Run: headless pygame with SDL's dummy video driver; simulated clock (each Clock.tick advances the game by its frame time, no real sleeping); random seed 0; keys injected as events and as key.get_pressed() state; no mouse input.
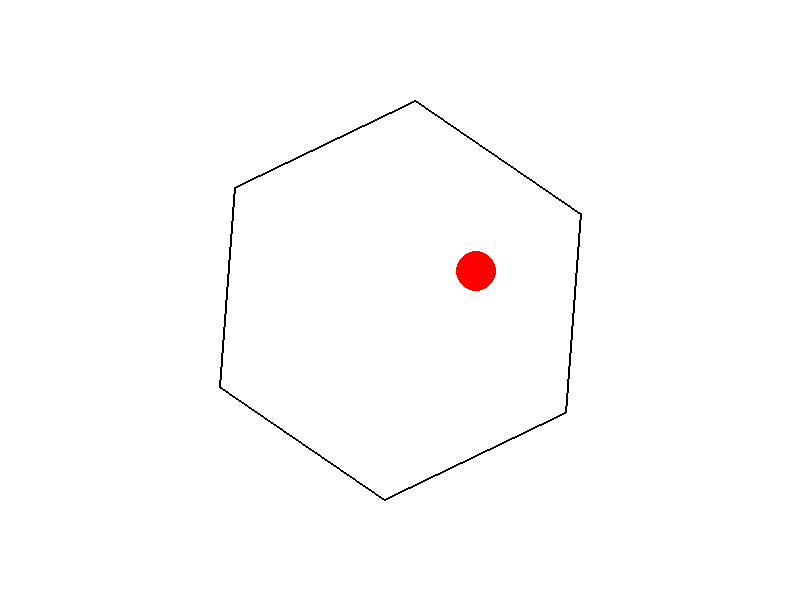
Frame 1 of 4 · flips 1–60 · no input
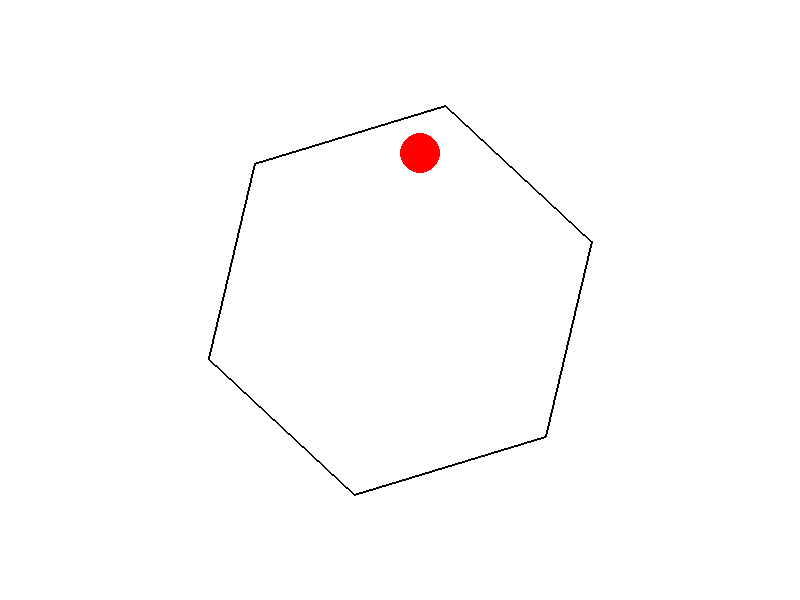
Frame 2 of 4 · flips 61–180 · tapped SPACE, RETURN · held RIGHT (→), D
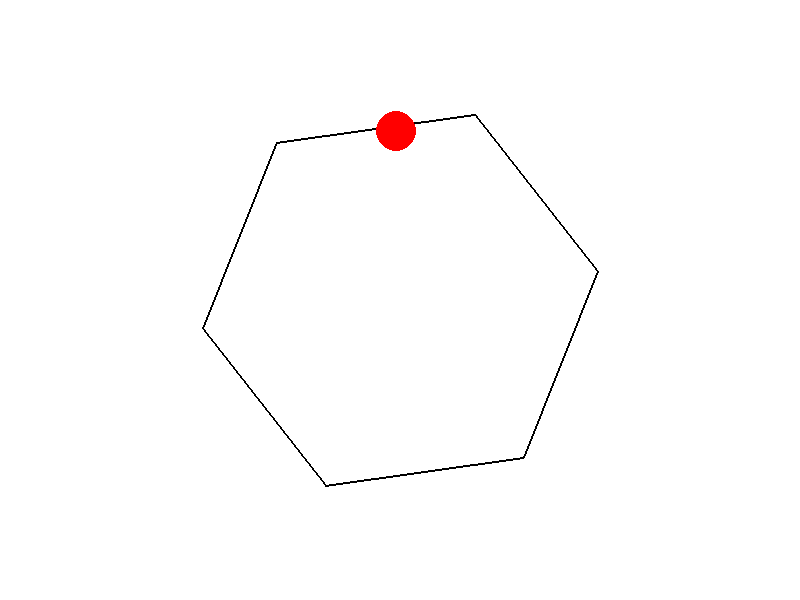
Frame 3 of 4 · flips 181–300 · held DOWN (↓), S
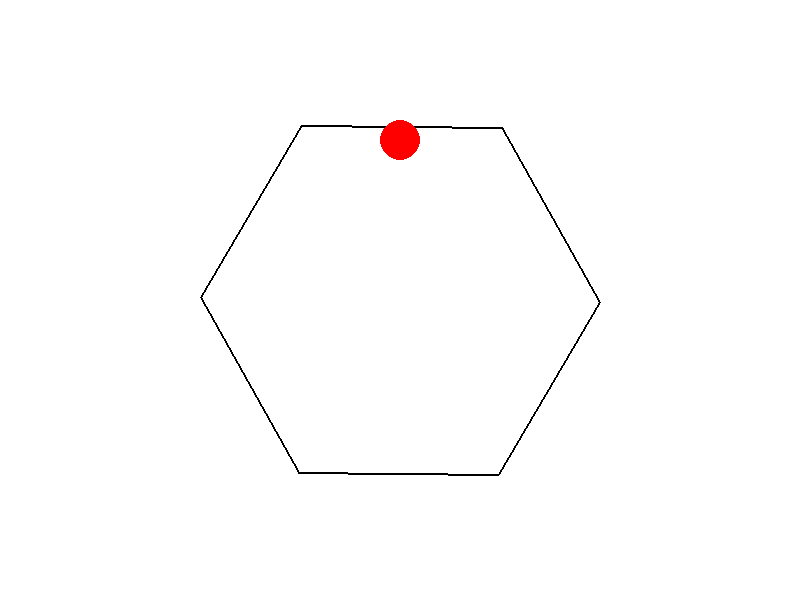
Frame 4 of 4 · flips 301–420 · held LEFT (←), A, UP (↑), W

The pygame program that drew these frames:

import pygame
import math
import sys

# Initialize Pygame
pygame.init()

# Screen dimensions
WIDTH, HEIGHT = 800, 600
screen = pygame.display.set_mode((WIDTH, HEIGHT))
pygame.display.set_caption("Spinning Hexagon with Bouncing Ball")

# Colors
WHITE = (255, 255, 255)
BLACK = (0, 0, 0)
RED = (255, 0, 0)

# Hexagon properties
hexagon_radius = 200
hexagon_center = (WIDTH // 2, HEIGHT // 2)
hexagon_angle = 0
hexagon_rotation_speed = 0.01

# Ball properties
ball_radius = 20
ball_position = [hexagon_center[0], hexagon_center[1] - hexagon_radius + ball_radius]
ball_velocity = [2, 2]
gravity = 0.1

# Function to calculate hexagon vertices
def calculate_hexagon_vertices(center, radius, angle):
    vertices = []
    for i in range(6):
        x = center[0] + radius * math.cos(math.radians(60 * i) + angle)
        y = center[1] + radius * math.sin(math.radians(60 * i) + angle)
        vertices.append((x, y))
    return vertices

# Function to check if a point is inside a polygon
def point_inside_polygon(point, polygon):
    x, y = point
    n = len(polygon)
    inside = False
    p1x, p1y = polygon[0]
    for i in range(n + 1):
        p2x, p2y = polygon[i % n]
        if y > min(p1y, p2y):
            if y <= max(p1y, p2y):
                if x <= max(p1x, p2x):
                    if p1y != p2y:
                        xinters = (y - p1y) * (p2x - p1x) / (p2y - p1y) + p1x
                    if p1x == p2x or x <= xinters:
                        inside = not inside
        p1x, p1y = p2x, p2y
    return inside

# Main loop
clock = pygame.time.Clock()
running = True
while running:
    for event in pygame.event.get():
        if event.type == pygame.QUIT:
            running = False

    # Update hexagon rotation
    hexagon_angle += hexagon_rotation_speed
    hexagon_vertices = calculate_hexagon_vertices(hexagon_center, hexagon_radius, hexagon_angle)

    # Update ball position and velocity
    ball_velocity[1] += gravity
    ball_position[0] += ball_velocity[0]
    ball_position[1] += ball_velocity[1]

    # Check for collisions with hexagon edges
    if not point_inside_polygon(ball_position, hexagon_vertices):
        # Simple reflection: reverse velocity
        ball_velocity[0] = -ball_velocity[0]
        ball_velocity[1] = -ball_velocity[1]

    # Draw everything
    screen.fill(WHITE)
    pygame.draw.polygon(screen, BLACK, hexagon_vertices, 2)
    pygame.draw.circle(screen, RED, (int(ball_position[0]), int(ball_position[1])), ball_radius)

    # Update the display
    pygame.display.flip()
    clock.tick(60)

# Quit Pygame
pygame.quit()
sys.exit()
